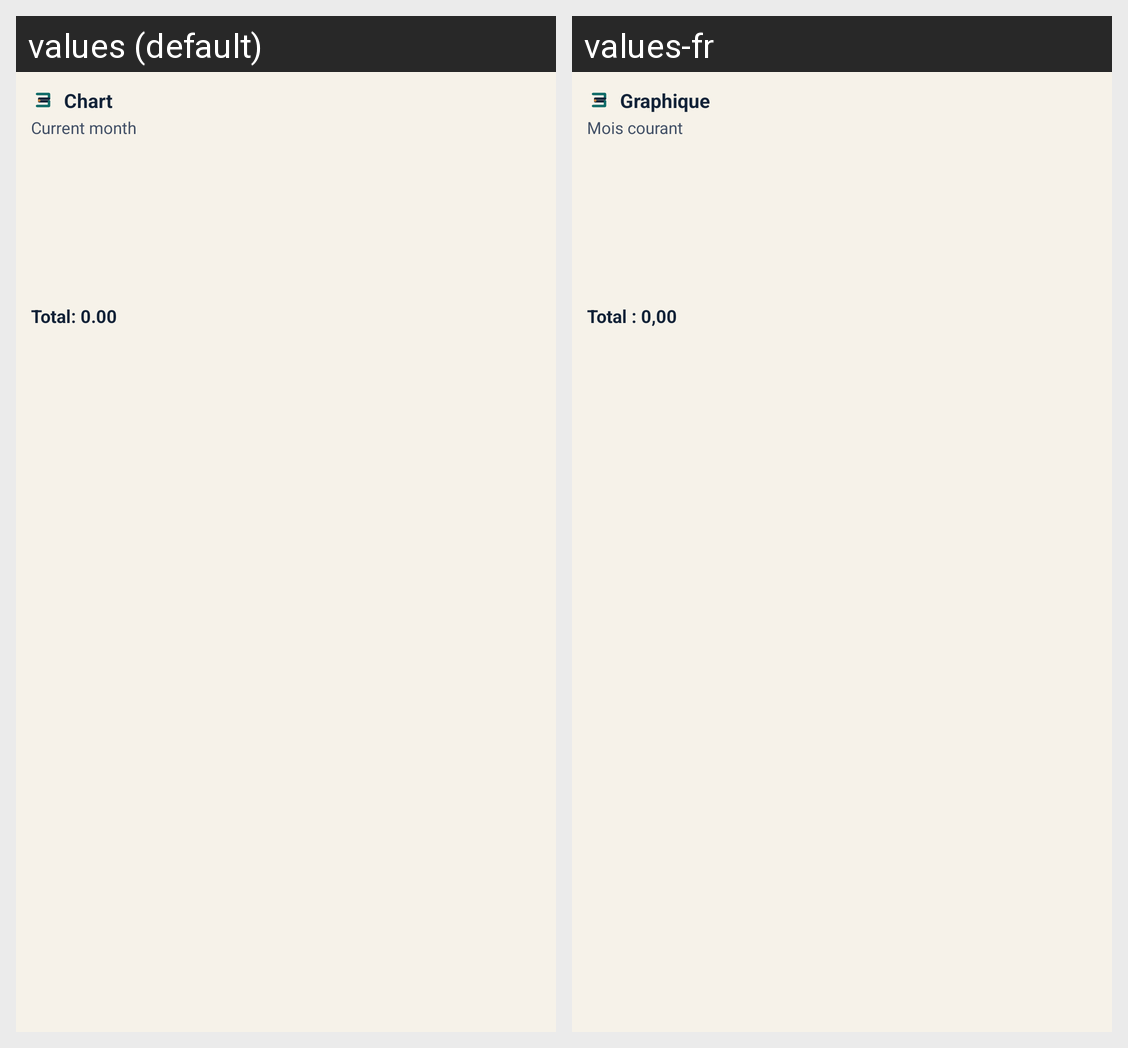

The same Android screen rendered under two of its app's locales, left to right. List the strings drawn on it with the default value and each locale's translation.
Android screen res/layout/widget_chart.xml rendered under 2 locales, left to right: values (default), values-fr. Device: Nexus 5 (rendered at 1080×1920; each locale shown at half size, 540×960, under a caption strip naming it); theme Theme.BudgetCompanion.
Strings drawn on this screen, with the default value and each locale's value (text and hints the layout hard-codes, and strings that could not be matched under every locale, appear in the picture but are not listed):

widget_chart_default_title
  values: Chart
  values-fr: Graphique

widget_chart_default_subtitle
  values: Current month
  values-fr: Mois courant

widget_chart_default_total
  values: Total: 0.00
  values-fr: Total : 0,00
